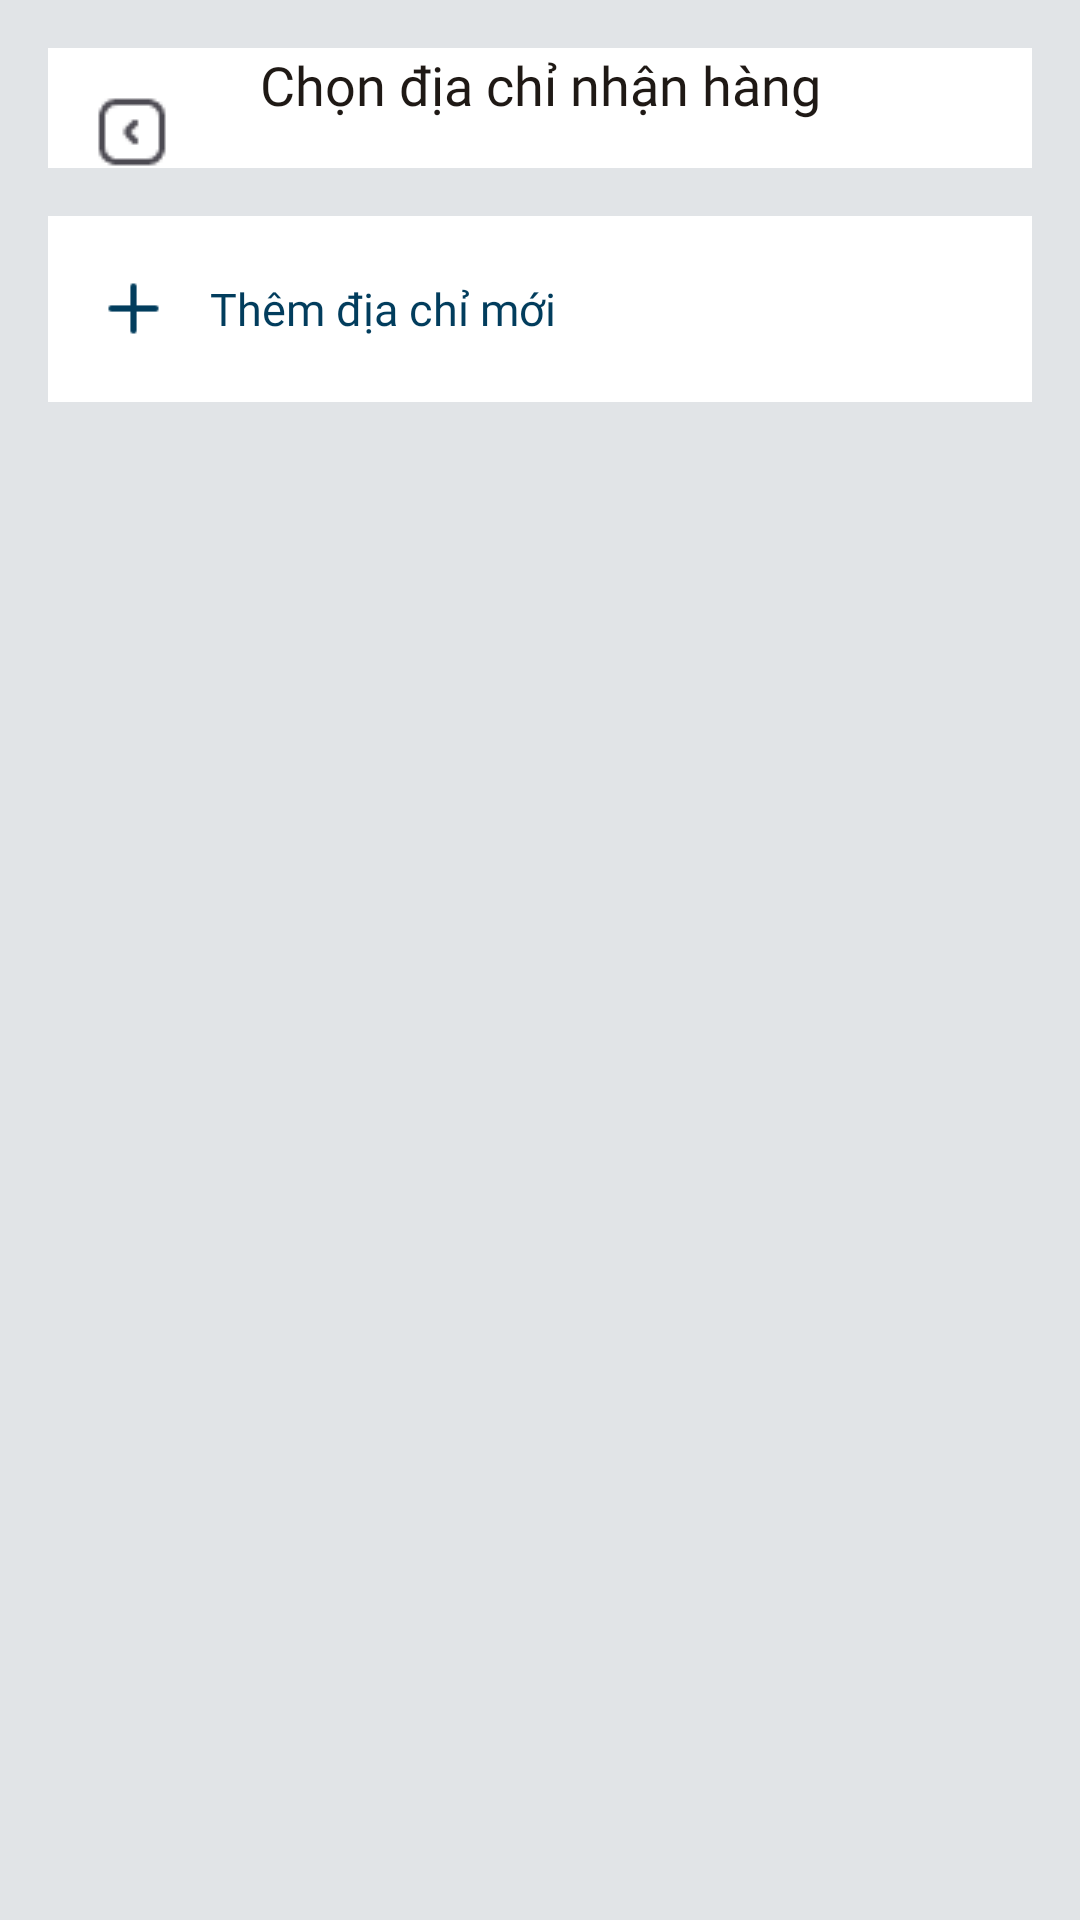

This screen was rendered from an Android layout file. Write that file and the resources it references.
<!-- AndroidManifest.xml: application theme Theme.INNOWAVE -->
<!-- res/layout/activity_select_address.xml -->
<?xml version="1.0" encoding="utf-8"?>
<LinearLayout xmlns:android="http://schemas.android.com/apk/res/android"
    xmlns:app="http://schemas.android.com/apk/res-auto"
    xmlns:tools="http://schemas.android.com/tools"
    android:id="@+id/main"
    android:layout_width="match_parent"
    android:layout_height="match_parent"
    tools:context=".SelectAddressActivity"
    android:orientation="vertical"
    android:background="#E1E4E7"
    android:padding="16dp">

    
    <androidx.constraintlayout.widget.ConstraintLayout
        android:layout_width="match_parent"
        android:layout_height="wrap_content"
        android:background="@color/white_color">

        <ImageView
            android:id="@+id/ic_back"
            android:layout_width="24dp"
            android:layout_height="24dp"
            android:layout_marginStart="16dp"
            android:layout_marginTop="16dp"
            android:src="@drawable/ic_square_arrow_left"
            app:layout_constraintStart_toStartOf="parent"
            app:layout_constraintTop_toTopOf="parent" />

        <TextView
            android:id="@+id/tvTitle"
            style="@style/Text_SubTitle"
            android:layout_width="match_parent"
            android:layout_height="wrap_content"
            android:gravity="center"
            android:padding="0dp"
            android:text="Chọn địa chỉ nhận hàng"
            android:textColor="@color/black_color"
            app:layout_constraintStart_toStartOf="parent"
            app:layout_constraintTop_toTopOf="parent" />

    </androidx.constraintlayout.widget.ConstraintLayout>

    <androidx.core.widget.NestedScrollView
        android:layout_width="match_parent"
        android:layout_height="0dp"
        android:layout_weight="1">
        <LinearLayout
            android:layout_width="match_parent"
            android:layout_height="wrap_content"
            android:orientation="vertical">
            <androidx.recyclerview.widget.RecyclerView
                android:id="@+id/rvAddressList"
                android:layout_width="match_parent"
                android:layout_height="wrap_content"
                android:background="@android:color/white"
                android:padding="0dp"
                android:layout_marginTop="8dp"/>

            <LinearLayout
                android:layout_width="match_parent"
                android:id="@+id/btn_add_address"
                android:layout_height="62dp"
                android:orientation="horizontal"
                android:gravity="center_vertical"
                android:layout_marginTop="8dp"
                android:background="@color/white_color">

                <ImageView
                    android:id="@+id/add"
                    android:layout_width="25dp"
                    android:layout_height="25dp"
                    android:src="@drawable/add"
                    android:textColor="#043E5E"
                    android:layout_marginStart="16dp"
                    android:layout_marginEnd="8dp"/>
                
                <TextView
                    android:layout_width="wrap_content"
                    android:layout_height="wrap_content"
                    android:text="Thêm địa chỉ mới"
                    style="@style/Text_Content"
                    android:textSize="15dp"
                    android:textColor="@color/primary_color"
                    android:padding="5dp" />

            </LinearLayout>
        </LinearLayout>
    </androidx.core.widget.NestedScrollView>

</LinearLayout>
<!-- resources referenced by this layout -->
<resources>
  <color name="black_color">#1F1915</color>
  <color name="primary_color">#023D5D</color>
  <color name="white_color">#FFFFFF</color>
  <!-- drawable add: png bitmap (drawable, 226 bytes) -->
  <!-- drawable ic_square_arrow_left: png bitmap (drawable, 544 bytes) -->
  <style name="Text_Content">
          <item name="android:fontFamily">@font/nunito_medium</item>
          <item name="android:textSize">14sp</item>
          <item name="android:lineHeight">20sp</item>
      </style>
  <style name="Text_SubTitle">
          <item name="android:fontFamily">@font/nunito_semi_bold</item>
          <item name="android:textSize">18sp</item>
          <item name="android:lineHeight">20sp</item>
      </style>
  <style name="Theme.INNOWAVE" parent="Base.Theme.INNOWAVE" />
  <style name="Base.Theme.INNOWAVE" parent="Theme.Material3.DayNight.NoActionBar">
          
          
      </style>
</resources>
